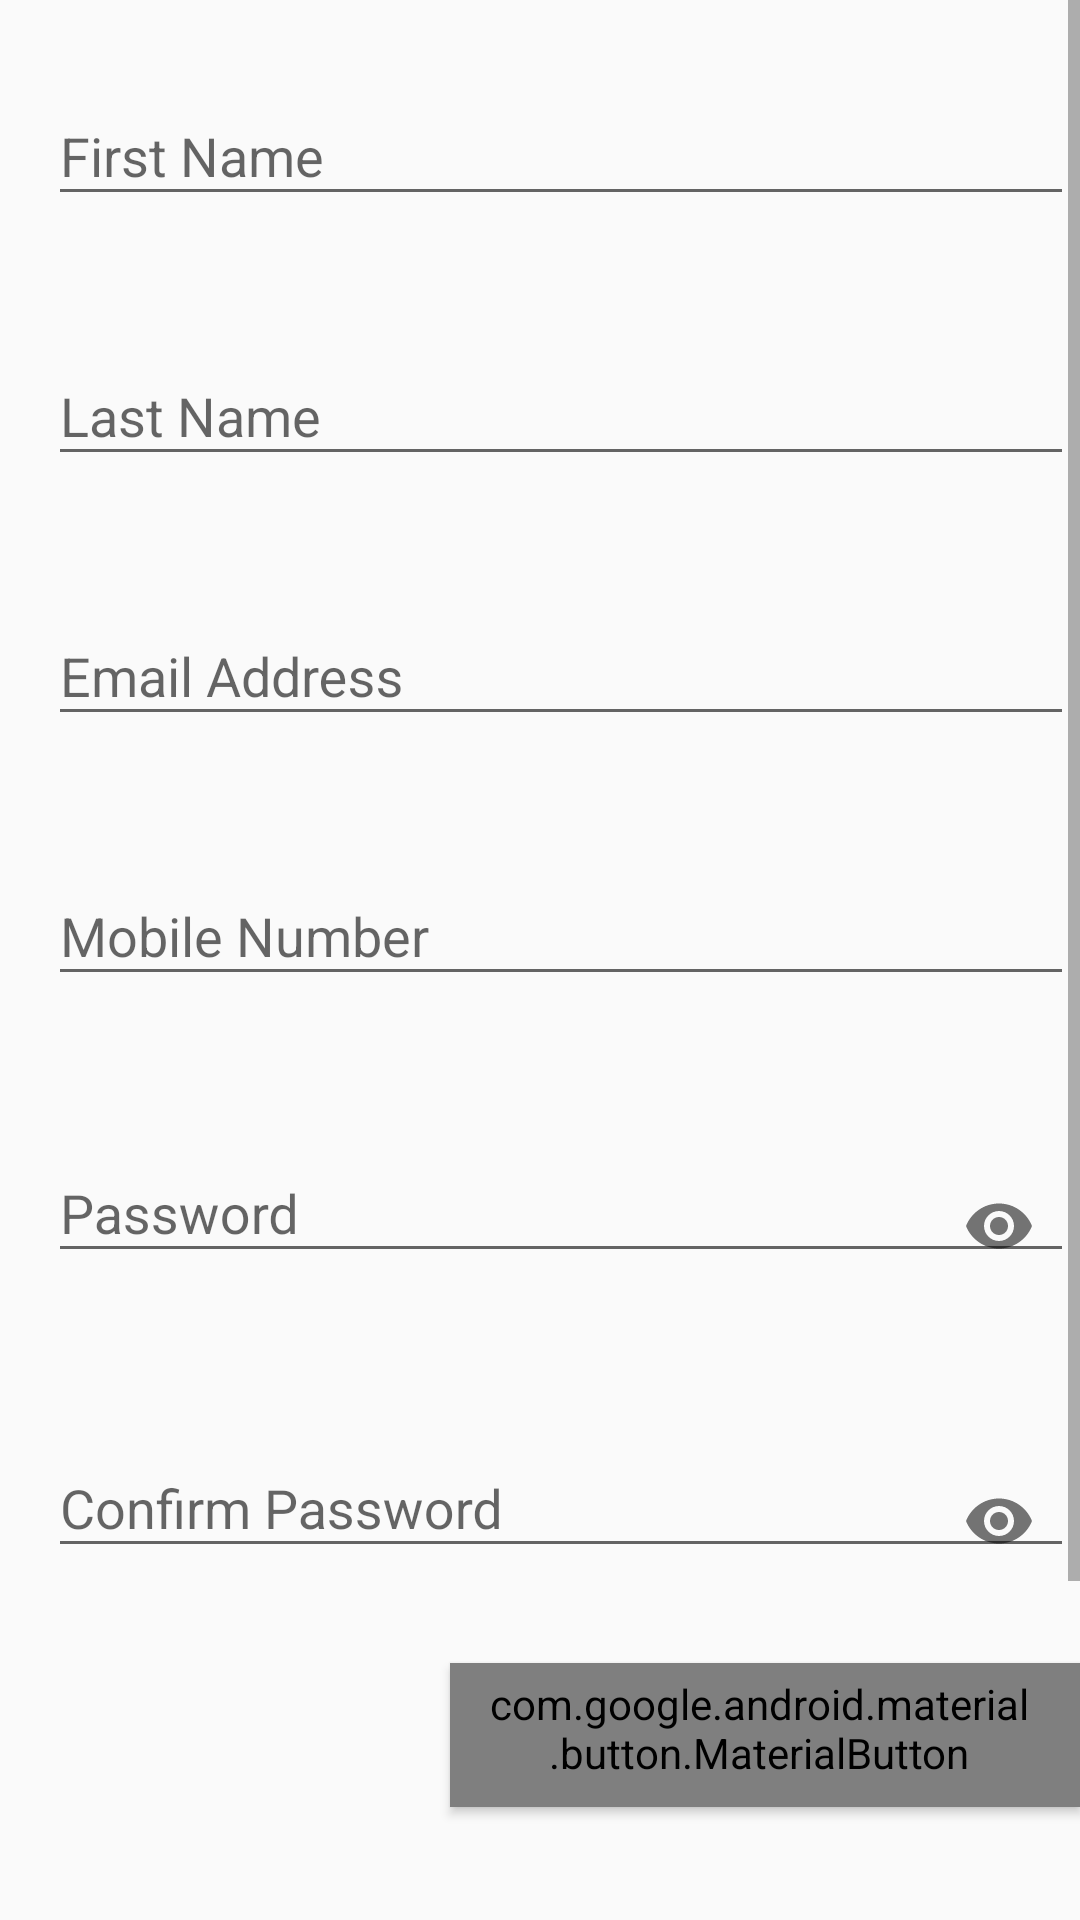

This screen was rendered from an Android layout file. Write that file and the resources it references.
<!-- AndroidManifest.xml: application theme AppTheme -->
<!-- res/layout/fragment_register.xml -->
<layout xmlns:android="http://schemas.android.com/apk/res/android"
    xmlns:app="http://schemas.android.com/apk/res-auto">

    <ScrollView
        android:layout_width="match_parent"
        android:layout_height="match_parent"
        android:isScrollContainer="true">

        <LinearLayout
            android:layout_width="match_parent"
            android:layout_height="wrap_content"
            android:orientation="vertical">

            <com.google.android.material.textfield.TextInputLayout
                android:id="@+id/textInputLayoutFirstName"
                app:boxBackgroundColor="@android:color/transparent"
                android:background="@android:color/transparent"
                android:layout_width="match_parent"
                android:layout_height="wrap_content"
                android:layout_marginStart="@dimen/margin_start"
                android:layout_marginTop="16dp"
                android:layout_marginEnd="1dp"
                android:theme="@style/textLayoutStyle"
                app:errorEnabled="true"
                app:errorTextAppearance="@style/ErrorText"
                app:hintTextAppearance="@style/hintText">

                <com.google.android.material.textfield.TextInputEditText
                    android:id="@+id/editTextFirstName"
                    android:layout_width="match_parent"
                    android:layout_height="wrap_content"
                    android:hint="@string/customer_first_name"
                    android:inputType="textPersonName" />
            </com.google.android.material.textfield.TextInputLayout>

            <com.google.android.material.textfield.TextInputLayout
                app:boxBackgroundColor="@android:color/transparent"
                android:background="@android:color/transparent"
                android:id="@+id/textInputLayoutLastName"
                android:layout_width="match_parent"
                android:layout_height="wrap_content"
                android:layout_marginStart="@dimen/margin_start"
                android:layout_marginTop="@dimen/margin_top"
                android:layout_marginEnd="1dp"
                android:theme="@style/textLayoutStyle"
                app:errorEnabled="true"
                app:errorTextAppearance="@style/ErrorText"
                app:hintTextAppearance="@style/hintText">

                <com.google.android.material.textfield.TextInputEditText
                    android:id="@+id/editTextLastName"
                    android:layout_width="match_parent"
                    android:layout_height="wrap_content"
                    android:hint="@string/customer_last_name"
                    android:inputType="textPersonName" />
            </com.google.android.material.textfield.TextInputLayout>

            <com.google.android.material.textfield.TextInputLayout
                android:id="@+id/textInputLayoutEmailAdds"
                app:boxBackgroundColor="@android:color/transparent"
                android:background="@android:color/transparent"
                android:layout_width="match_parent"
                android:layout_height="wrap_content"
                android:layout_marginStart="@dimen/margin_start"
                android:layout_marginTop="@dimen/margin_top"
                android:layout_marginEnd="1dp"
                android:theme="@style/textLayoutStyle"
                app:errorEnabled="true"
                app:errorTextAppearance="@style/ErrorText"
                app:hintTextAppearance="@style/hintText">

                <com.google.android.material.textfield.TextInputEditText
                    android:id="@+id/editTextEmailAddress"
                    android:layout_width="match_parent"
                    android:layout_height="wrap_content"
                    android:hint="@string/customer_email_address"
                    android:inputType="textEmailAddress" />
            </com.google.android.material.textfield.TextInputLayout>

            <com.google.android.material.textfield.TextInputLayout
                android:id="@+id/textInputLayoutMobileNo"
                app:boxBackgroundColor="@android:color/transparent"
                android:background="@android:color/transparent"
                android:layout_width="match_parent"
                android:layout_height="wrap_content"
                android:layout_marginStart="@dimen/margin_start"
                android:layout_marginTop="@dimen/margin_top"
                android:layout_marginEnd="1dp"
                android:theme="@style/textLayoutStyle"
                app:errorEnabled="true"
                app:errorTextAppearance="@style/ErrorText"
                app:hintTextAppearance="@style/hintText">

                <com.google.android.material.textfield.TextInputEditText
                    android:id="@+id/editTextMobileNo"
                    android:layout_width="match_parent"
                    android:layout_height="wrap_content"
                    android:hint="@string/customer_mobile_no"
                    android:inputType="phone" />
            </com.google.android.material.textfield.TextInputLayout>

            <com.google.android.material.textfield.TextInputLayout
                android:id="@+id/textInputLayoutPassword"
                app:boxBackgroundColor="@android:color/transparent"
                android:background="@android:color/transparent"
                android:layout_width="match_parent"
                android:layout_height="wrap_content"
                android:layout_marginStart="@dimen/margin_start"
                android:layout_marginTop="@dimen/margin_top"
                android:layout_marginEnd="1dp"
                android:theme="@style/textLayoutStyle"
                app:errorEnabled="true"
                app:errorTextAppearance="@style/ErrorText"
                app:hintTextAppearance="@style/hintText"
                app:passwordToggleEnabled="true">

                <com.google.android.material.textfield.TextInputEditText
                    android:id="@+id/editTextPassword"
                    android:layout_width="match_parent"
                    android:layout_height="wrap_content"
                    android:hint="@string/customer_password"
                    android:inputType="textPassword" />
            </com.google.android.material.textfield.TextInputLayout>

            <com.google.android.material.textfield.TextInputLayout
                android:id="@+id/textInputLayoutConfirmPwd"
                app:boxBackgroundColor="@android:color/transparent"
                android:background="@android:color/transparent"
                android:layout_width="match_parent"
                android:layout_height="wrap_content"
                android:layout_marginStart="@dimen/margin_start"
                android:layout_marginTop="@dimen/margin_top"
                android:layout_marginEnd="1dp"
                android:theme="@style/textLayoutStyle"
                app:errorEnabled="true"
                app:errorTextAppearance="@style/ErrorText"
                app:hintTextAppearance="@style/hintText"
                app:passwordToggleEnabled="true">

                <com.google.android.material.textfield.TextInputEditText
                    android:id="@+id/editTextConfirmPassword"
                    android:layout_width="match_parent"
                    android:layout_height="wrap_content"
                    android:hint="@string/customer_confirm_password"
                    android:inputType="textPassword" />
            </com.google.android.material.textfield.TextInputLayout>

            <ProgressBar
                android:id="@+id/progressBar"
                style="?android:attr/progressBarStyle"
                android:layout_width="50dp"
                android:layout_height="47dp"
                android:layout_marginStart="150dp"
                android:visibility="gone"
                android:indeterminateTint="@color/colorPrimary"/>

            <com.google.android.material.button.MaterialButton
                android:id="@+id/registerButton"
                style="@style/Widget.MaterialComponents.Button.Icon"
                android:layout_width="wrap_content"
                android:layout_height="wrap_content"
                android:layout_marginStart="150dp"
                android:layout_marginBottom="175dp"
                android:text="@string/register"
                android:textAllCaps="false" />
        </LinearLayout>
    </ScrollView>
</layout>
<!-- resources referenced by this layout -->
<resources>
  <color name="colorPrimary">#6200EE</color>
  <dimen name="margin_start">8dp</dimen>
  <dimen name="margin_top">5dp</dimen>
  <string name="customer_confirm_password">Confirm Password</string>
  <string name="customer_email_address">Email Address</string>
  <string name="customer_first_name">First Name</string>
  <string name="customer_last_name">Last Name</string>
  <string name="customer_mobile_no">Mobile Number</string>
  <string name="customer_password">Password</string>
  <string name="register">REGISTER</string>
  <style name="ErrorText" parent="TextAppearance.Design.Error">
          <item name="android:textSize">16sp</item>
          <item name="android:textColor">@color/red</item>
      </style>
  <style name="hintText" parent="TextAppearance.Design.Hint">
          <item name="android:textSize">16sp</item>
          <item name="android:textColor">@color/colorPrimary</item>
      </style>
  <style name="textLayoutStyle">
          <item name="android:layout_marginStart">@dimen/margin_start</item>
          <item name="android:layout_marginTop">@dimen/margin_top</item>
          <item name="android:layout_marginEnd">1dp</item>
          <item name="colorAccent">@color/colorPrimary</item>
      </style>
  <style name="AppTheme" parent="Theme.AppCompat.Light.DarkActionBar">
          
          <item name="colorPrimary">@color/colorPrimary</item>
          <item name="colorPrimaryDark">@color/colorPrimaryDark</item>
          <item name="colorAccent">@color/colorAccent</item>
      </style>
  <color name="red">#F44336</color>
  <color name="colorPrimaryDark">#3700B3</color>
  <color name="colorAccent">#03DAC5</color>
</resources>
